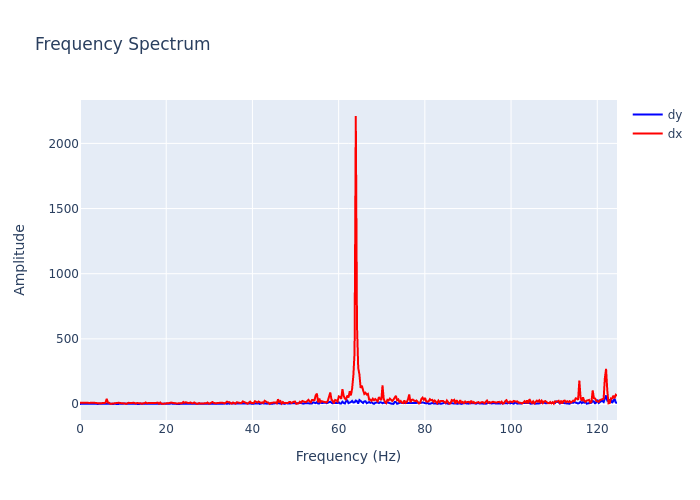

Data behind this chart, as committed beside it:
, frequency, dx, dy
0, 0.0, 9.96, 0.8783
1, 0.2818, 9.441, 2.107
2, 0.5637, 9.173, 2.363
3, 0.8455, 7.94, 3.174
4, 1.127, 5.306, 2.19
5, 1.409, 4.777, 3.842
6, 1.691, 3.942, 2.599
7, 1.973, 7.319, 2.98
8, 2.255, 8.536, 2.247
9, 2.537, 9.472, 2.004
10, 2.818, 11.8, 2.816
11, 3.1, 9.559, 1.671
12, 3.382, 9.393, 1.59
13, 3.664, 6.27, 0.9072
14, 3.946, 8.042, 2.031
15, 4.228, 5.646, 0.7182
16, 4.51, 5.769, 2.544
17, 4.791, 7.708, 3.457
18, 5.073, 10.81, 3.038
19, 5.355, 7.172, 2.839
20, 5.637, 8.347, 0.5647
21, 5.919, 10.18, 1.643
22, 6.201, 39.23, 2.034
23, 6.483, 10.51, 0.5958
24, 6.764, 9.447, 3.68
25, 7.046, 2.319, 1.029
26, 7.328, 2.415, 1.674
27, 7.61, 4.391, 0.7469
28, 7.892, 6.924, 2.496
29, 8.174, 7.318, 1.686
30, 8.455, 9.785, 0.1334
31, 8.737, 8.1, 0.9135
32, 9.019, 9.919, 1.325
33, 9.301, 7.33, 5.221
34, 9.583, 7.783, 1.51
35, 9.865, 4.279, 2.776
36, 10.15, 3.345, 2.507
37, 10.43, 4.101, 3.425
38, 10.71, 1.601, 2.461
39, 10.99, 7.114, 3.042
40, 11.27, 9.494, 3.005
41, 11.56, 8.056, 2.471
42, 11.84, 5.434, 3.045
43, 12.12, 8.349, 2.993
44, 12.4, 10.17, 1.755
45, 12.68, 4.918, 1.46
46, 12.97, 3.817, 2.781
47, 13.25, 7.35, 0.8858
48, 13.53, 4.829, 3.329
49, 13.81, 6.334, 0.9558
50, 14.09, 5.704, 2.128
51, 14.37, 2.108, 0.2944
52, 14.66, 5.559, 3.171
53, 14.94, 5.725, 2.442
54, 15.22, 11.79, 2.32
55, 15.5, 5.661, 1.917
56, 15.78, 7.157, 1.913
57, 16.07, 8.423, 3.631
58, 16.35, 7.838, 4.458
59, 16.63, 6.687, 1.684
... 383 more rows
